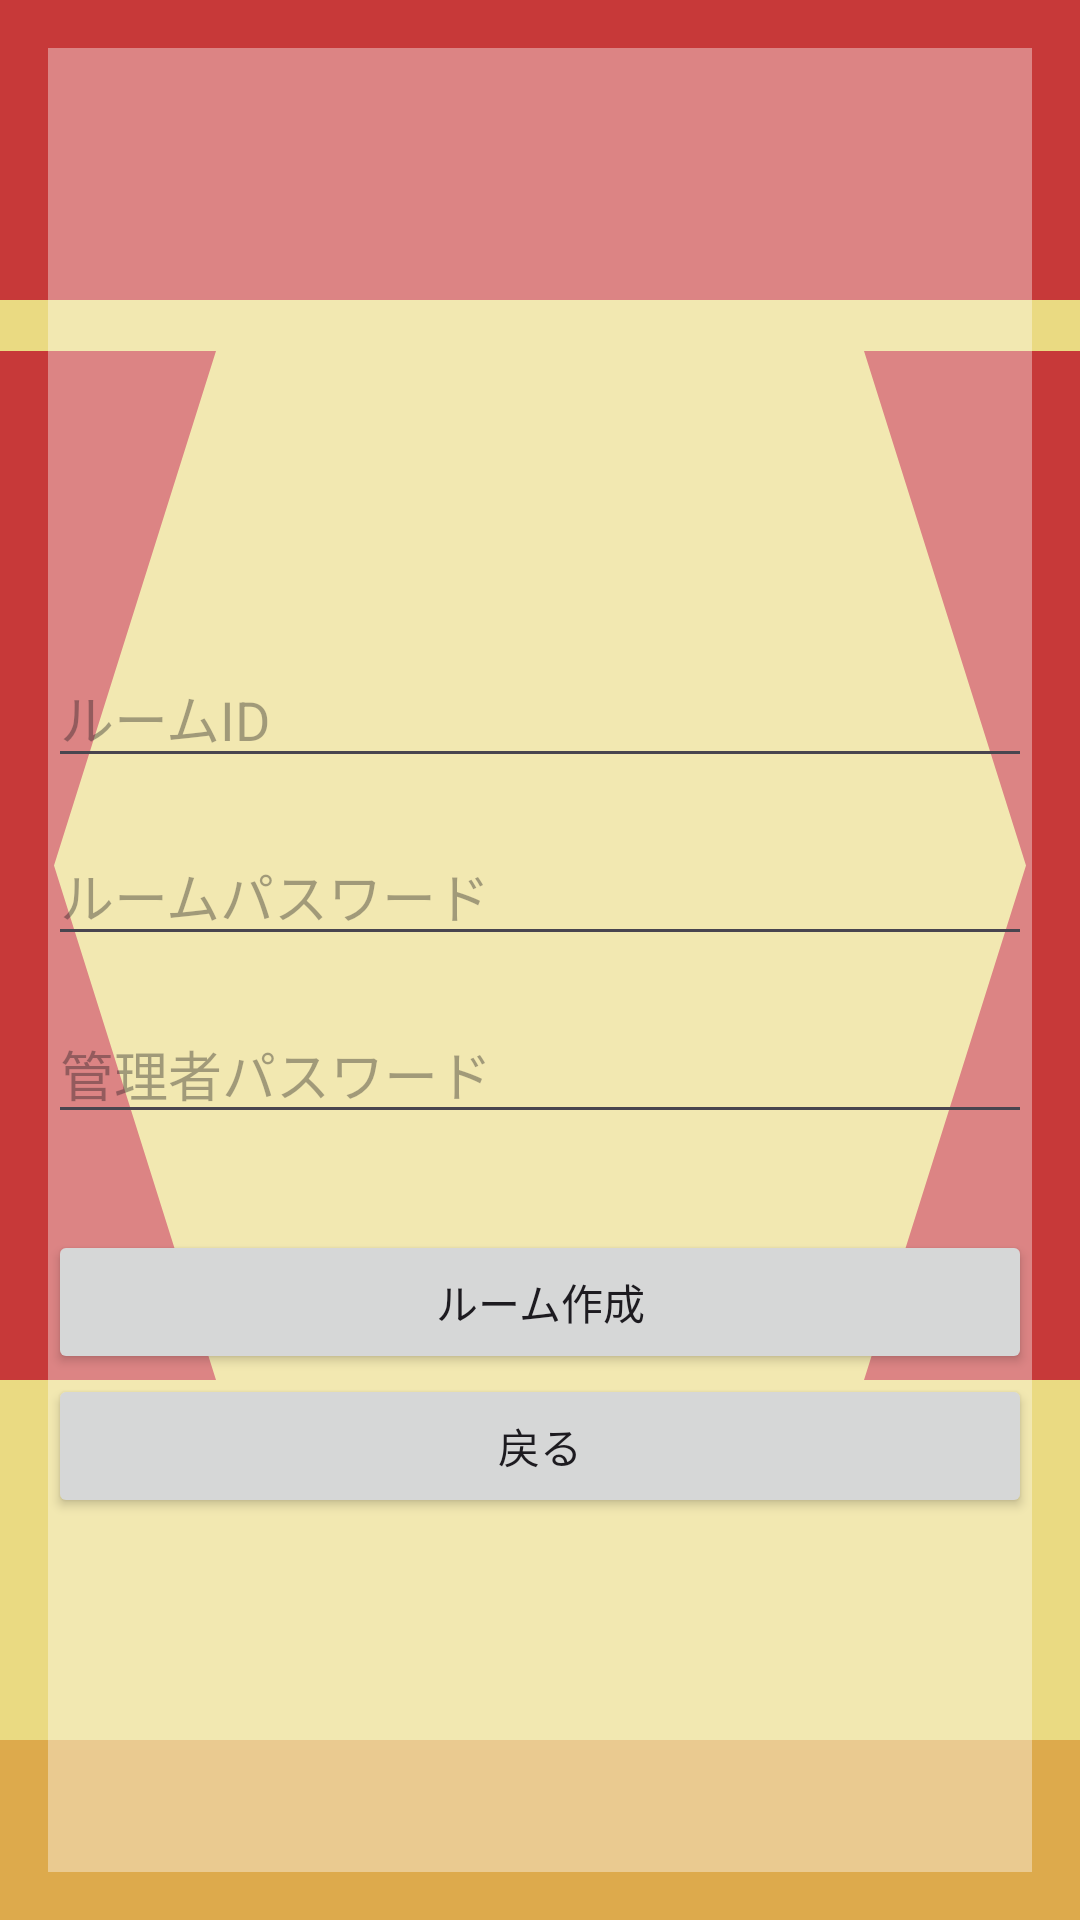

Produce the Android XML layout that renders to this screen, including the resource entries it uses.
<!-- AndroidManifest.xml: application theme Theme.Humoreacher -->
<!-- res/layout/activity_room_create.xml -->
<?xml version="1.0" encoding="utf-8"?>
<FrameLayout xmlns:android="http://schemas.android.com/apk/res/android"
    android:layout_width="match_parent"
    android:layout_height="match_parent"
    android:orientation="vertical"
    android:background="@drawable/custom_background"
    android:padding="16dp"
    android:gravity="center">

    
    <View
        android:id="@+id/view3"
        android:layout_width="match_parent"
        android:layout_height="match_parent"
        android:background="#60FFFFFF" />

    <LinearLayout
        android:layout_width="match_parent"
        android:layout_height="match_parent"
        android:orientation="vertical">

        <EditText
            android:id="@+id/roomIdEditText"
            android:layout_width="match_parent"
            android:layout_height="wrap_content"
            android:layout_marginTop="200dp"
            android:layout_marginBottom="16dp"
            android:hint="ルームID"
            android:inputType="text" />

        <EditText
            android:id="@+id/roomPasswordEditText"
            android:layout_width="match_parent"
            android:layout_height="wrap_content"
            android:layout_marginBottom="16dp"
            android:hint="ルームパスワード"
            android:inputType="textPassword" />

        <EditText
            android:id="@+id/adminPasswordEditText"
            android:layout_width="match_parent"
            android:layout_height="wrap_content"
            android:layout_marginBottom="32dp"
            android:hint="管理者パスワード"
            android:inputType="textPassword" />

        <Button
            android:id="@+id/createRoomButton"
            android:layout_width="match_parent"
            android:layout_height="wrap_content"
            android:onClick="onCreateRoom"
            android:text="ルーム作成" />

        <Button
            android:id="@+id/backButton"
            android:layout_width="match_parent"
            android:layout_height="wrap_content"
            android:onClick="onBackButtonClicked"
            android:text="戻る" />
    </LinearLayout>

    

    

    

    

</FrameLayout>
<!-- resources referenced by this layout -->
<resources>
  <!-- drawable custom_background (drawable) -->
  <?xml version="1.0" encoding="utf-8"?>
  <layer-list xmlns:android="http://schemas.android.com/apk/res/android">
  <item>
      <shape android:shape="rectangle">
          <solid android:color="#FFE88D"/>
      </shape>
  </item>
  <item android:top="0dp" android:height="100dp">
      <shape android:shape="rectangle">
          <solid android:color="#C73939" />
  
      </shape>
  </item>
      <item android:top="20dp" android:left="160dp" android:right="160dp" android:bottom="660dp">
          <shape android:shape="oval">
              <solid android:color="#EADA82" /> 
              <size android:width="50dp" android:height="50dp" />
          </shape>
      </item>
      <item android:top="100dp">
          <shape android:shape="rectangle">
              <solid android:color="#EADA82" />
              <size android:height="17dp" android:width="400dp"/>
          </shape>
      </item>
      <item android:top="117dp" android:left="0dp" android:bottom="180dp" android:drawable="@drawable/triangle">
  
      </item>
      <item android:top="117dp" android:right="0dp" android:bottom="180dp" android:drawable="@drawable/triangle2">
  
      </item>
      <item android:top="550dp" android:bottom="150dp">
          <shape android:shape="rectangle">
              <solid android:color="#CC9D46"/>
              <size android:height="30dp"/>
          </shape>
      </item>
      <item android:top="580dp" android:bottom="0dp">
          <shape android:shape="rectangle">
              <solid android:color="#DDAA4C"/>
              <size android:height="150dp"/>
          </shape>
      </item>
  </layer-list>
  <style name="Theme.Humoreacher" parent="Base.Theme.Humoreacher" />
  <!-- drawable triangle (drawable) -->
  <?xml version="1.0" encoding="utf-8"?>
  <vector xmlns:android="http://schemas.android.com/apk/res/android"
      android:width="100dp"
      android:height="100dp"
      android:viewportWidth="100"
      android:viewportHeight="100">
      <path
          android:fillColor="#C73939"
          android:pathData="M0,100 L20,100 L5,50 L20,0 L0,0 Z"></path>
  </vector>
  <!-- drawable triangle2 (drawable) -->
  <?xml version="1.0" encoding="utf-8"?>
  <vector xmlns:android="http://schemas.android.com/apk/res/android"
      android:width="100dp"
      android:height="100dp"
      android:viewportWidth="100"
      android:viewportHeight="100">
      <path
          android:fillColor="#C73939"
          android:pathData="M100,100 L80,100 L95,50 L80,0 L100,0 Z"></path>
  </vector>
  <style name="Base.Theme.Humoreacher" parent="Theme.Material3.DayNight.NoActionBar">
          
          
      </style>
</resources>
